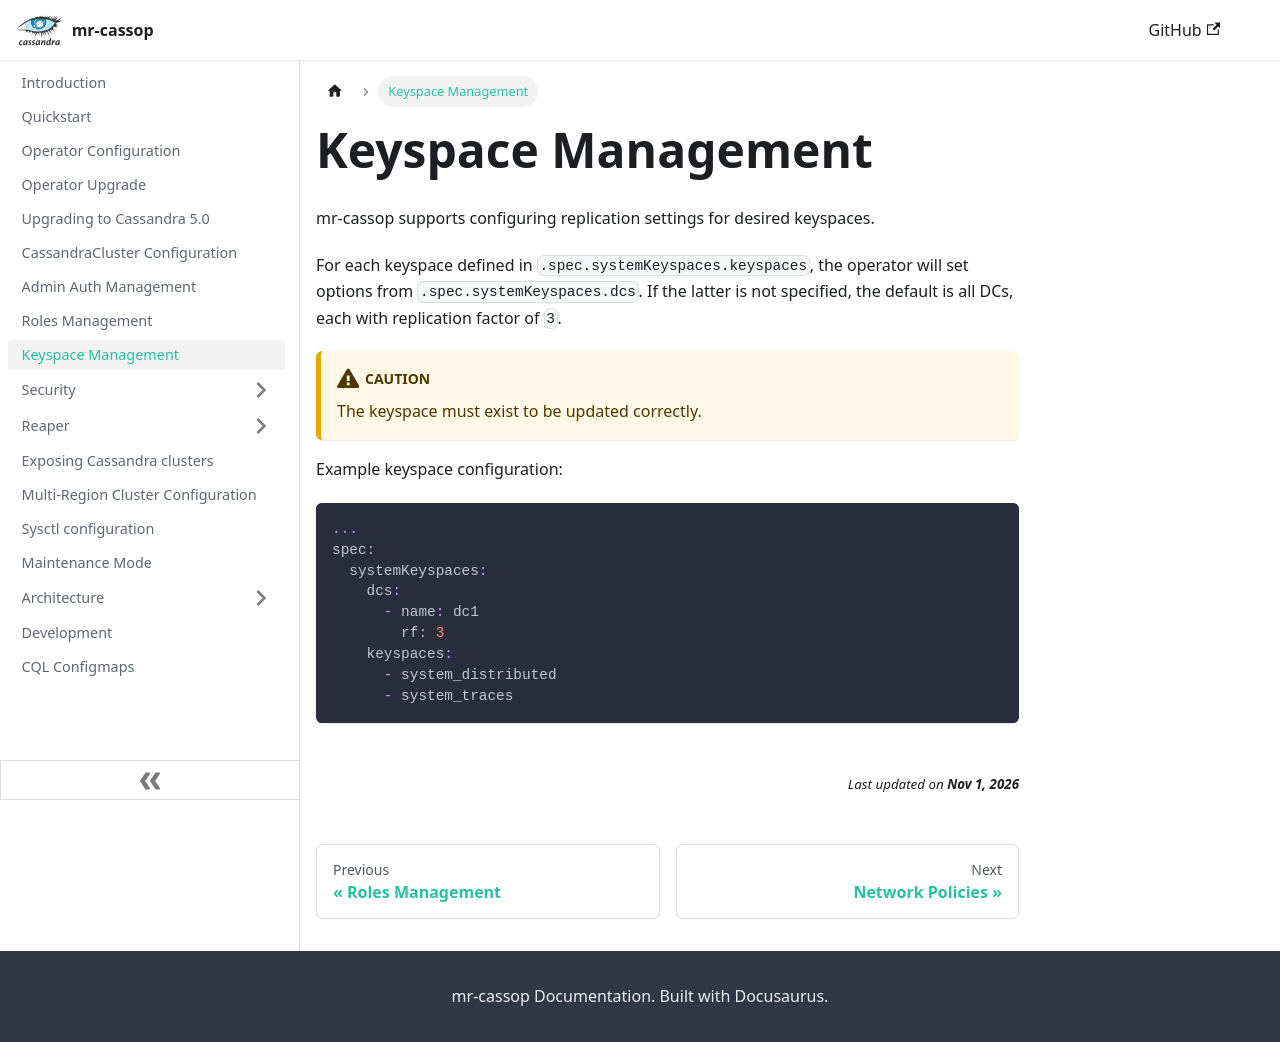

repository: cin/mr-cassop · page: keyspace-management/index.html · generator: docusaurus

---
title: Keyspace Management
slug: /keyspace-management
---

mr-cassop supports configuring replication settings for desired keyspaces. 

For each keyspace defined in `.spec.systemKeyspaces.keyspaces`, the operator will set options from `.spec.systemKeyspaces.dcs`. If the latter is not specified, the default is all DCs, each with replication factor of `3`. 

:::caution
The keyspace must exist to be updated correctly.
:::

Example keyspace configuration:

```yaml
...
spec: 
  systemKeyspaces:
    dcs:
      - name: dc1
        rf: 3
    keyspaces:
      - system_distributed
      - system_traces
```
